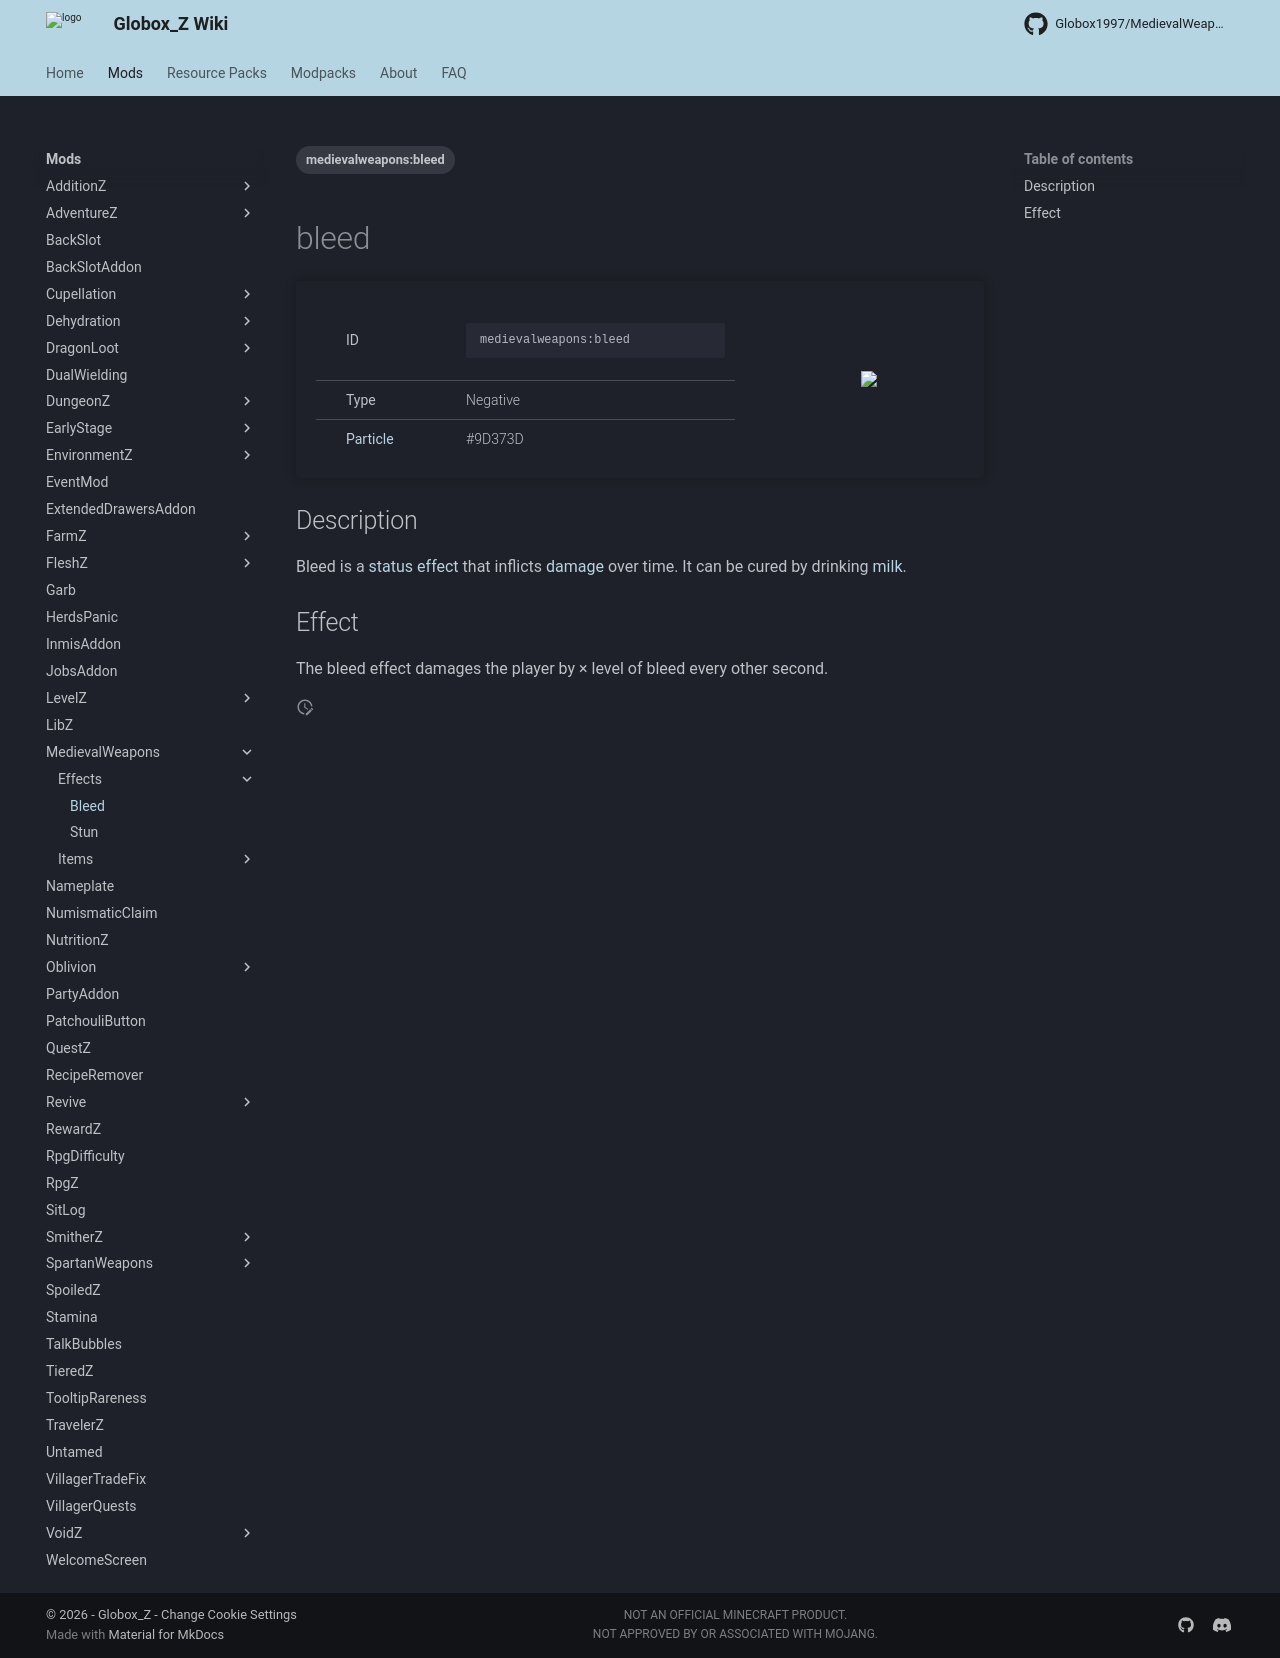

repository: Globox1997/wiki · page: mods/MedievalWeapons/Effects/Bleed/index.html · generator: mkdocs

---
title: Bleed
project: medievalweapons
summary: medievalweapons effect bleed
tags:
    - medievalweapons:bleed
---
# bleed
<div class="main_table">
<div class="left_main_table">
<table class="left_table">
    <tbody>
        <tr>
            <td class="first-column">ID</td>
            <td class="second-column">
            ```
            medievalweapons:bleed
            ```
            </td>
        </tr>
        <tr id="linear-top">
            <td class="first-column">Type</td>
            <td class="second-column">Negative</td>
        </tr>
        <tr id="linear-top">
            <td class="first-column"><a href="https://minecraft.wiki/w/Particles" target="_blank">Particle</a></td>
            <td class="second-column">#9D373D</td>
        </tr>
    </tbody>
</table>
</div>
    <img src="/wiki/assets/medievalweapons/effects/bleed.png" loading="lazy" class="right_img_table"/>
</div>

## Description
Bleed is a [status effect](https://minecraft.wiki/w/Effect) that inflicts [damage](https://minecraft.wiki/w/Damage) over time. It can be cured by drinking [milk](https://minecraft.wiki/w/Milk_Bucket).

## Effect
The bleed effect damages the player by <span class="icon-element" icon-count="1" icon-id="heart"></span> × level of bleed every other second.
